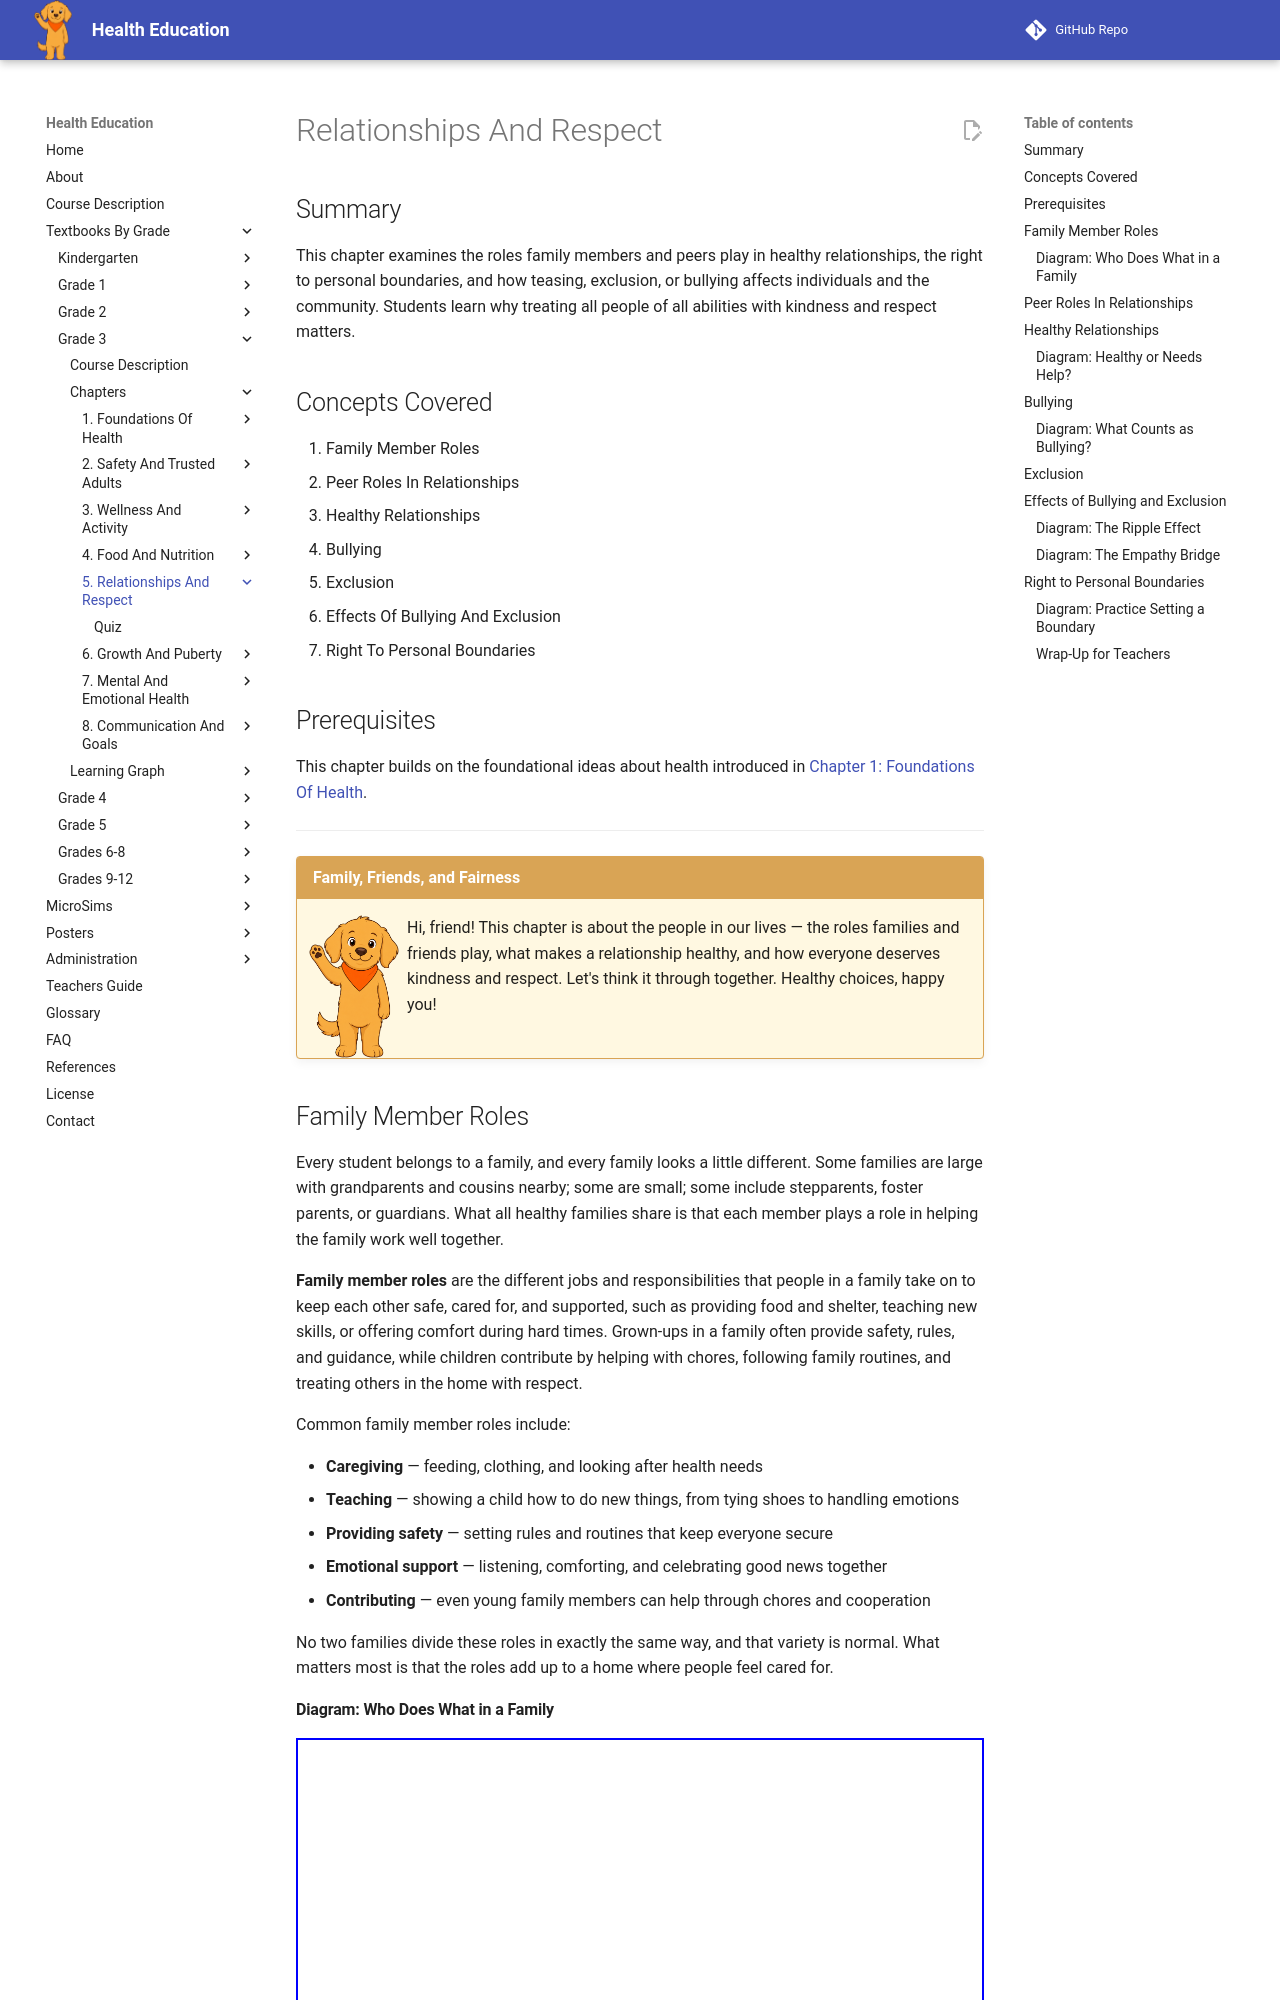

repository: dmccreary/health-education · page: bands/grade-3/chapters/05-relationships-and-respect/index.html · generator: mkdocs

---
title: Relationships And Respect
description: Grade 3 chapter on the roles of family members and peers in healthy relationships, bullying, exclusion, and their effects, and the right to personal boundaries.
generated_by: claude skill chapter-content-generator
date: 2026-07-06 15:44:59
version: 0.09
---

# Relationships And Respect

## Summary

This chapter examines the roles family members and peers play in healthy relationships, the right to personal boundaries, and how teasing, exclusion, or bullying affects individuals and the community. Students learn why treating all people of all abilities with kindness and respect matters.

## Concepts Covered

1. Family Member Roles
2. Peer Roles In Relationships
3. Healthy Relationships
4. Bullying
5. Exclusion
6. Effects Of Bullying And Exclusion
7. Right To Personal Boundaries

## Prerequisites

This chapter builds on the foundational ideas about health introduced in [Chapter 1: Foundations Of Health](../01-foundations-of-health/index.md).

---

!!! mascot-welcome "Family, Friends, and Fairness"
    ![Scout waving hello](../../../../img/mascot/welcome.png){ class="mascot-admonition-img" }
    Hi, friend! This chapter is about the people in our lives — the roles families and friends play, what makes a relationship healthy, and how everyone deserves kindness and respect. Let's think it through together. Healthy choices, happy you!

## Family Member Roles

Every student belongs to a family, and every family looks a little different. Some families are large with grandparents and cousins nearby; some are small; some include stepparents, foster parents, or guardians. What all healthy families share is that each member plays a role in helping the family work well together.

**Family member roles** are the different jobs and responsibilities that people in a family take on to keep each other safe, cared for, and supported, such as providing food and shelter, teaching new skills, or offering comfort during hard times. Grown-ups in a family often provide safety, rules, and guidance, while children contribute by helping with chores, following family routines, and treating others in the home with respect.

Common family member roles include:

- **Caregiving** — feeding, clothing, and looking after health needs
- **Teaching** — showing a child how to do new things, from tying shoes to handling emotions
- **Providing safety** — setting rules and routines that keep everyone secure
- **Emotional support** — listening, comforting, and celebrating good news together
- **Contributing** — even young family members can help through chores and cooperation

No two families divide these roles in exactly the same way, and that variety is normal. What matters most is that the roles add up to a home where people feel cared for.
